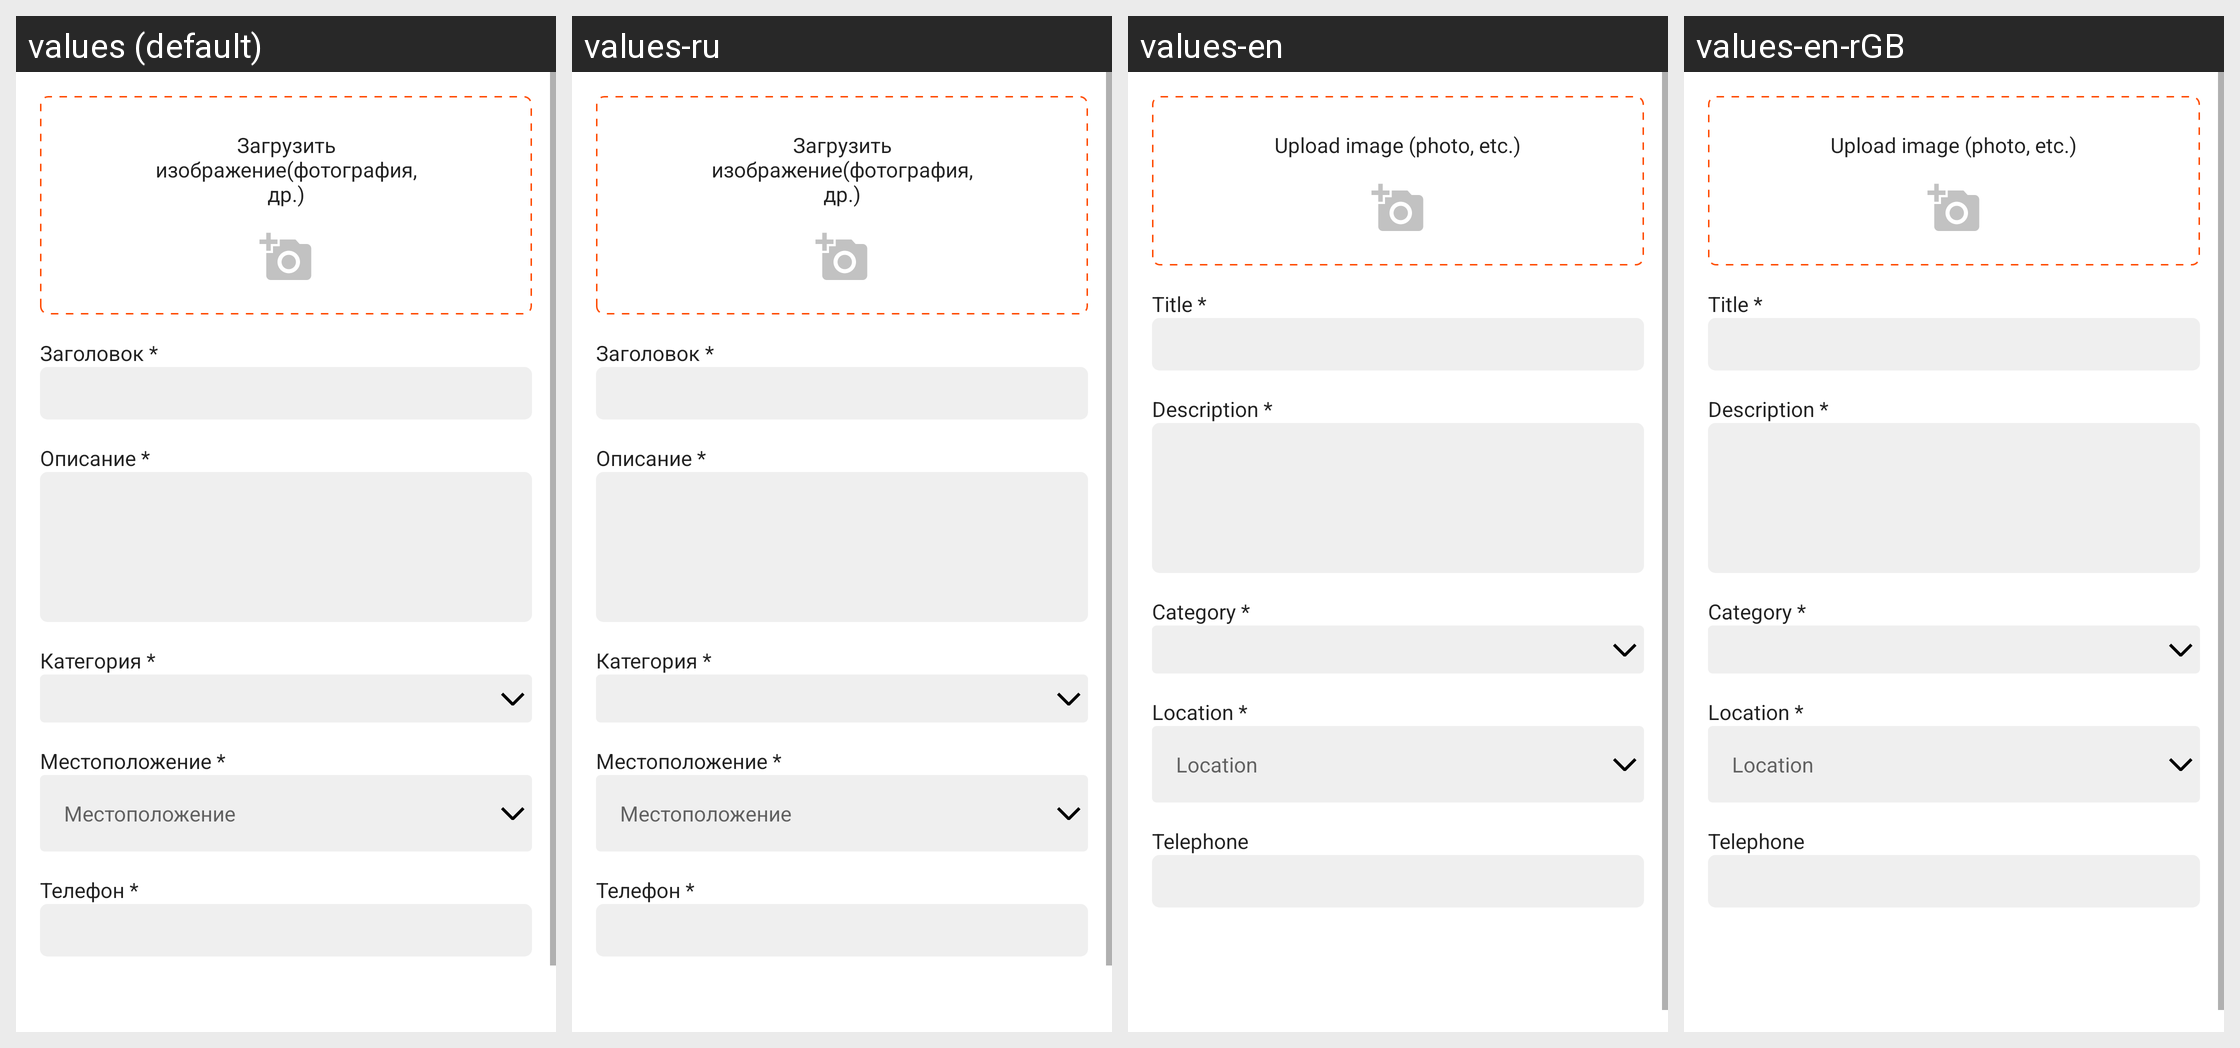

This grid shows one Android layout under several languages. Give, for every string resource on the screen, its name, the default text and each shown locale's text.
Android screen res/layout/fragment_edit_advert.xml rendered under 4 locales, left to right: values (default), values-ru, values-en, values-en-rGB. Device: Nexus 5 (rendered at 1080×1920; each locale shown at half size, 540×960, under a caption strip naming it); theme AppTheme.
Strings drawn on this screen, with the default value and each locale's value (text and hints the layout hard-codes, and strings that could not be matched under every locale, appear in the picture but are not listed):

load_image_photo_etc
  values: Загрузить изображение(фотография, др.)
  values-ru: Загрузить изображение(фотография, др.)
  values-en: Upload image (photo, etc.)
  values-en-rGB: Upload image (photo, etc.)  [from values-en]

title_
  values: Заголовок *
  values-ru: Заголовок *
  values-en: Title *
  values-en-rGB: Title *  [from values-en]

description_
  values: Описание *
  values-ru: Описание *
  values-en: Description *
  values-en-rGB: Description *  [from values-en]

category_
  values: Категория *
  values-ru: Категория *
  values-en: Category *
  values-en-rGB: Category *  [from values-en]

location_
  values: Местоположение *
  values-ru: Местоположение *
  values-en: Location *
  values-en-rGB: Location *  [from values-en]

location
  values: Местоположение
  values-ru: Местоположение
  values-en: Location
  values-en-rGB: Location  [from values-en]

phone_
  values: Телефон *
  values-ru: Телефон *
  values-en: Telephone
  values-en-rGB: Telephone  [from values-en]
